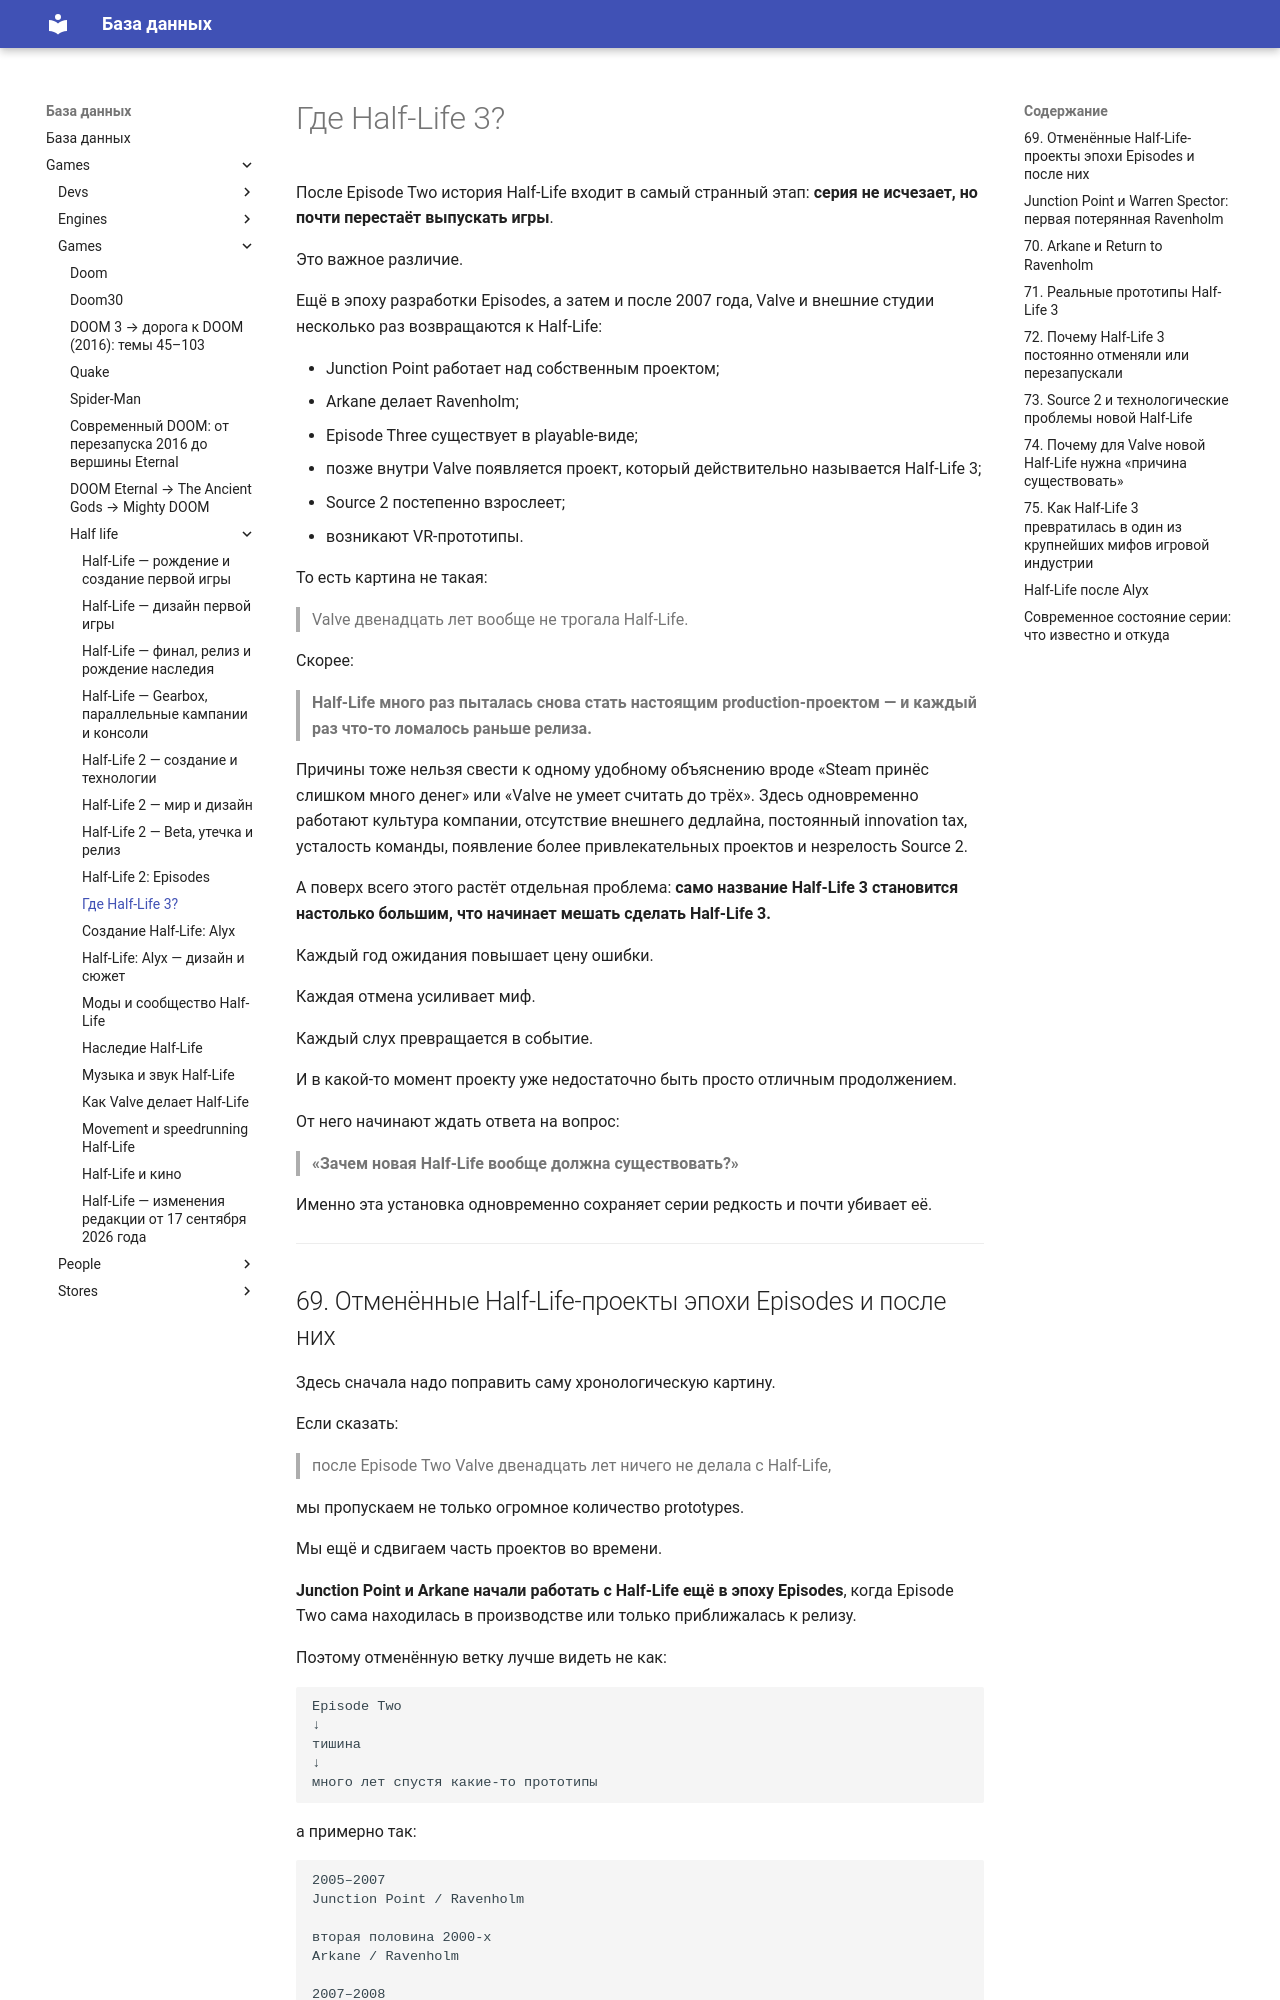

repository: LirikIonov/knowledge · page: games/games/half-life/09-half-life-3-and-cancelled-projects/index.html · generator: mkdocs

# Где Half-Life 3?

После Episode Two история Half-Life входит в самый странный этап: **серия не исчезает, но почти перестаёт выпускать игры**.

Это важное различие.

Ещё в эпоху разработки Episodes, а затем и после 2007 года, Valve и внешние студии несколько раз возвращаются к Half-Life:

- Junction Point работает над собственным проектом;
- Arkane делает Ravenholm;
- Episode Three существует в playable-виде;
- позже внутри Valve появляется проект, который действительно называется Half-Life 3;
- Source 2 постепенно взрослеет;
- возникают VR-прототипы.

То есть картина не такая:

> Valve двенадцать лет вообще не трогала Half-Life.

Скорее:

> **Half-Life много раз пыталась снова стать настоящим production-проектом — и каждый раз что-то ломалось раньше релиза.**

Причины тоже нельзя свести к одному удобному объяснению вроде «Steam принёс слишком много денег» или «Valve не умеет считать до трёх». Здесь одновременно работают культура компании, отсутствие внешнего дедлайна, постоянный innovation tax, усталость команды, появление более привлекательных проектов и незрелость Source 2.

А поверх всего этого растёт отдельная проблема: **само название Half-Life 3 становится настолько большим, что начинает мешать сделать Half-Life 3.**

Каждый год ожидания повышает цену ошибки.

Каждая отмена усиливает миф.

Каждый слух превращается в событие.

И в какой-то момент проекту уже недостаточно быть просто отличным продолжением.

От него начинают ждать ответа на вопрос:

> **«Зачем новая Half-Life вообще должна существовать?»**

Именно эта установка одновременно сохраняет серии редкость и почти убивает её.

---
